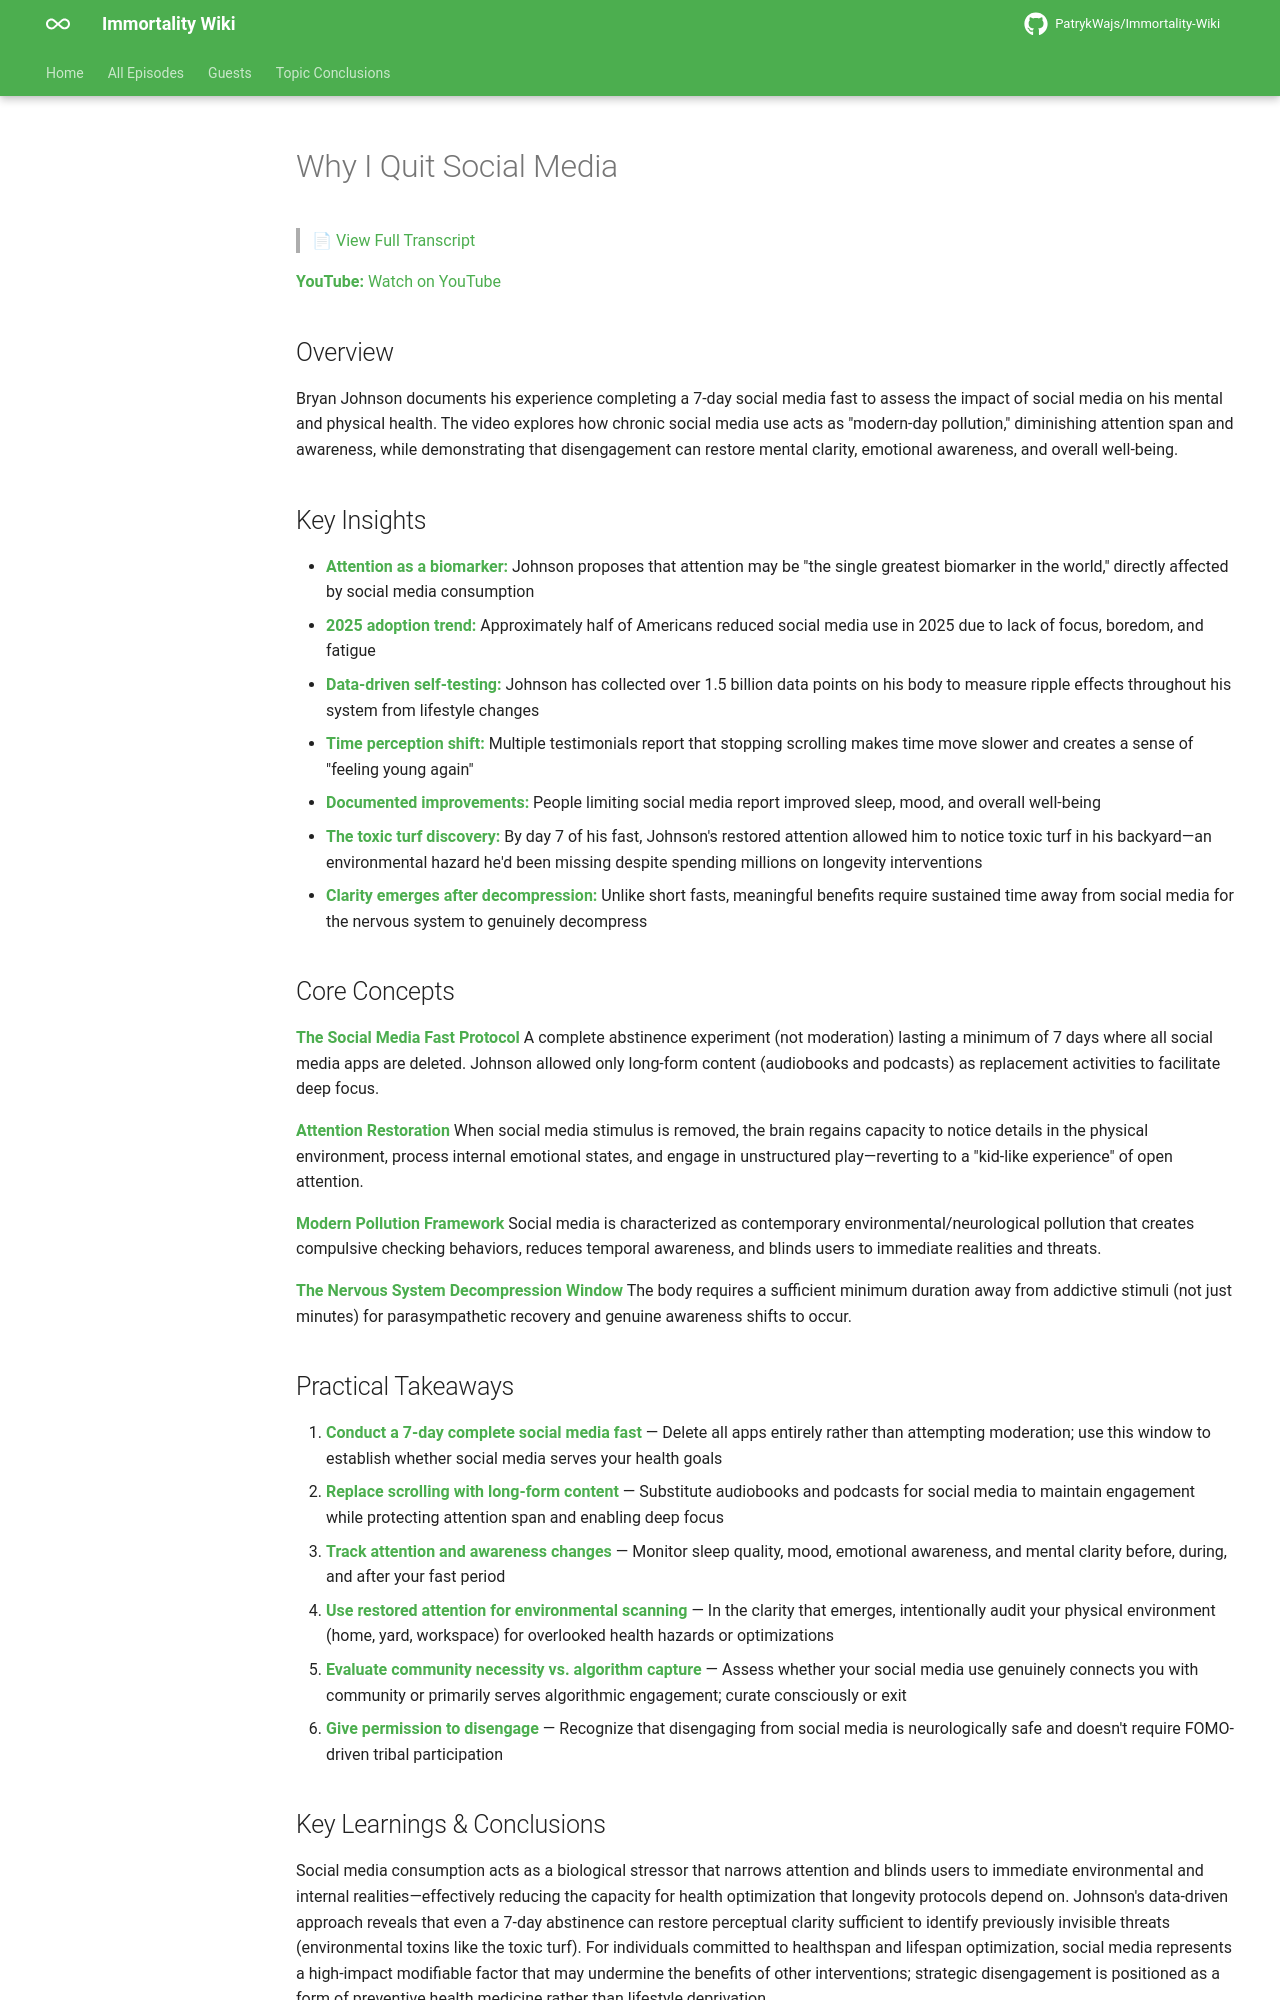

repository: PatrykWajs/Immortality-Wiki · page: Episodes/EP-133 - Why I Quit Social Media/summary/index.html · generator: mkdocs

# Why I Quit Social Media

> 📄 [View Full Transcript](transcript.md)

**YouTube:** [Watch on YouTube](https://www.youtube.com/watch?v=AuOwfkQHUp4)

## Overview

Bryan Johnson documents his experience completing a 7-day social media fast to assess the impact of social media on his mental and physical health. The video explores how chronic social media use acts as "modern-day pollution," diminishing attention span and awareness, while demonstrating that disengagement can restore mental clarity, emotional awareness, and overall well-being.

## Key Insights

- **Attention as a biomarker:** Johnson proposes that attention may be "the single greatest biomarker in the world," directly affected by social media consumption
- **2025 adoption trend:** Approximately half of Americans reduced social media use in 2025 due to lack of focus, boredom, and fatigue
- **Data-driven self-testing:** Johnson has collected over 1.5 billion data points on his body to measure ripple effects throughout his system from lifestyle changes
- **Time perception shift:** Multiple testimonials report that stopping scrolling makes time move slower and creates a sense of "feeling young again"
- **Documented improvements:** People limiting social media report improved sleep, mood, and overall well-being
- **The toxic turf discovery:** By day 7 of his fast, Johnson's restored attention allowed him to notice toxic turf in his backyard—an environmental hazard he'd been missing despite spending millions on longevity interventions
- **Clarity emerges after decompression:** Unlike short fasts, meaningful benefits require sustained time away from social media for the nervous system to genuinely decompress

## Core Concepts

**The Social Media Fast Protocol**
A complete abstinence experiment (not moderation) lasting a minimum of 7 days where all social media apps are deleted. Johnson allowed only long-form content (audiobooks and podcasts) as replacement activities to facilitate deep focus.

**Attention Restoration**
When social media stimulus is removed, the brain regains capacity to notice details in the physical environment, process internal emotional states, and engage in unstructured play—reverting to a "kid-like experience" of open attention.

**Modern Pollution Framework**
Social media is characterized as contemporary environmental/neurological pollution that creates compulsive checking behaviors, reduces temporal awareness, and blinds users to immediate realities and threats.

**The Nervous System Decompression Window**
The body requires a sufficient minimum duration away from addictive stimuli (not just minutes) for parasympathetic recovery and genuine awareness shifts to occur.

## Practical Takeaways

1. **Conduct a 7-day complete social media fast** — Delete all apps entirely rather than attempting moderation; use this window to establish whether social media serves your health goals
2. **Replace scrolling with long-form content** — Substitute audiobooks and podcasts for social media to maintain engagement while protecting attention span and enabling deep focus
3. **Track attention and awareness changes** — Monitor sleep quality, mood, emotional awareness, and mental clarity before, during, and after your fast period
4. **Use restored attention for environmental scanning** — In the clarity that emerges, intentionally audit your physical environment (home, yard, workspace) for overlooked health hazards or optimizations
5. **Evaluate community necessity vs. algorithm capture** — Assess whether your social media use genuinely connects you with community or primarily serves algorithmic engagement; curate consciously or exit
6. **Give permission to disengage** — Recognize that disengaging from social media is neurologically safe and doesn't require FOMO-driven tribal participation
